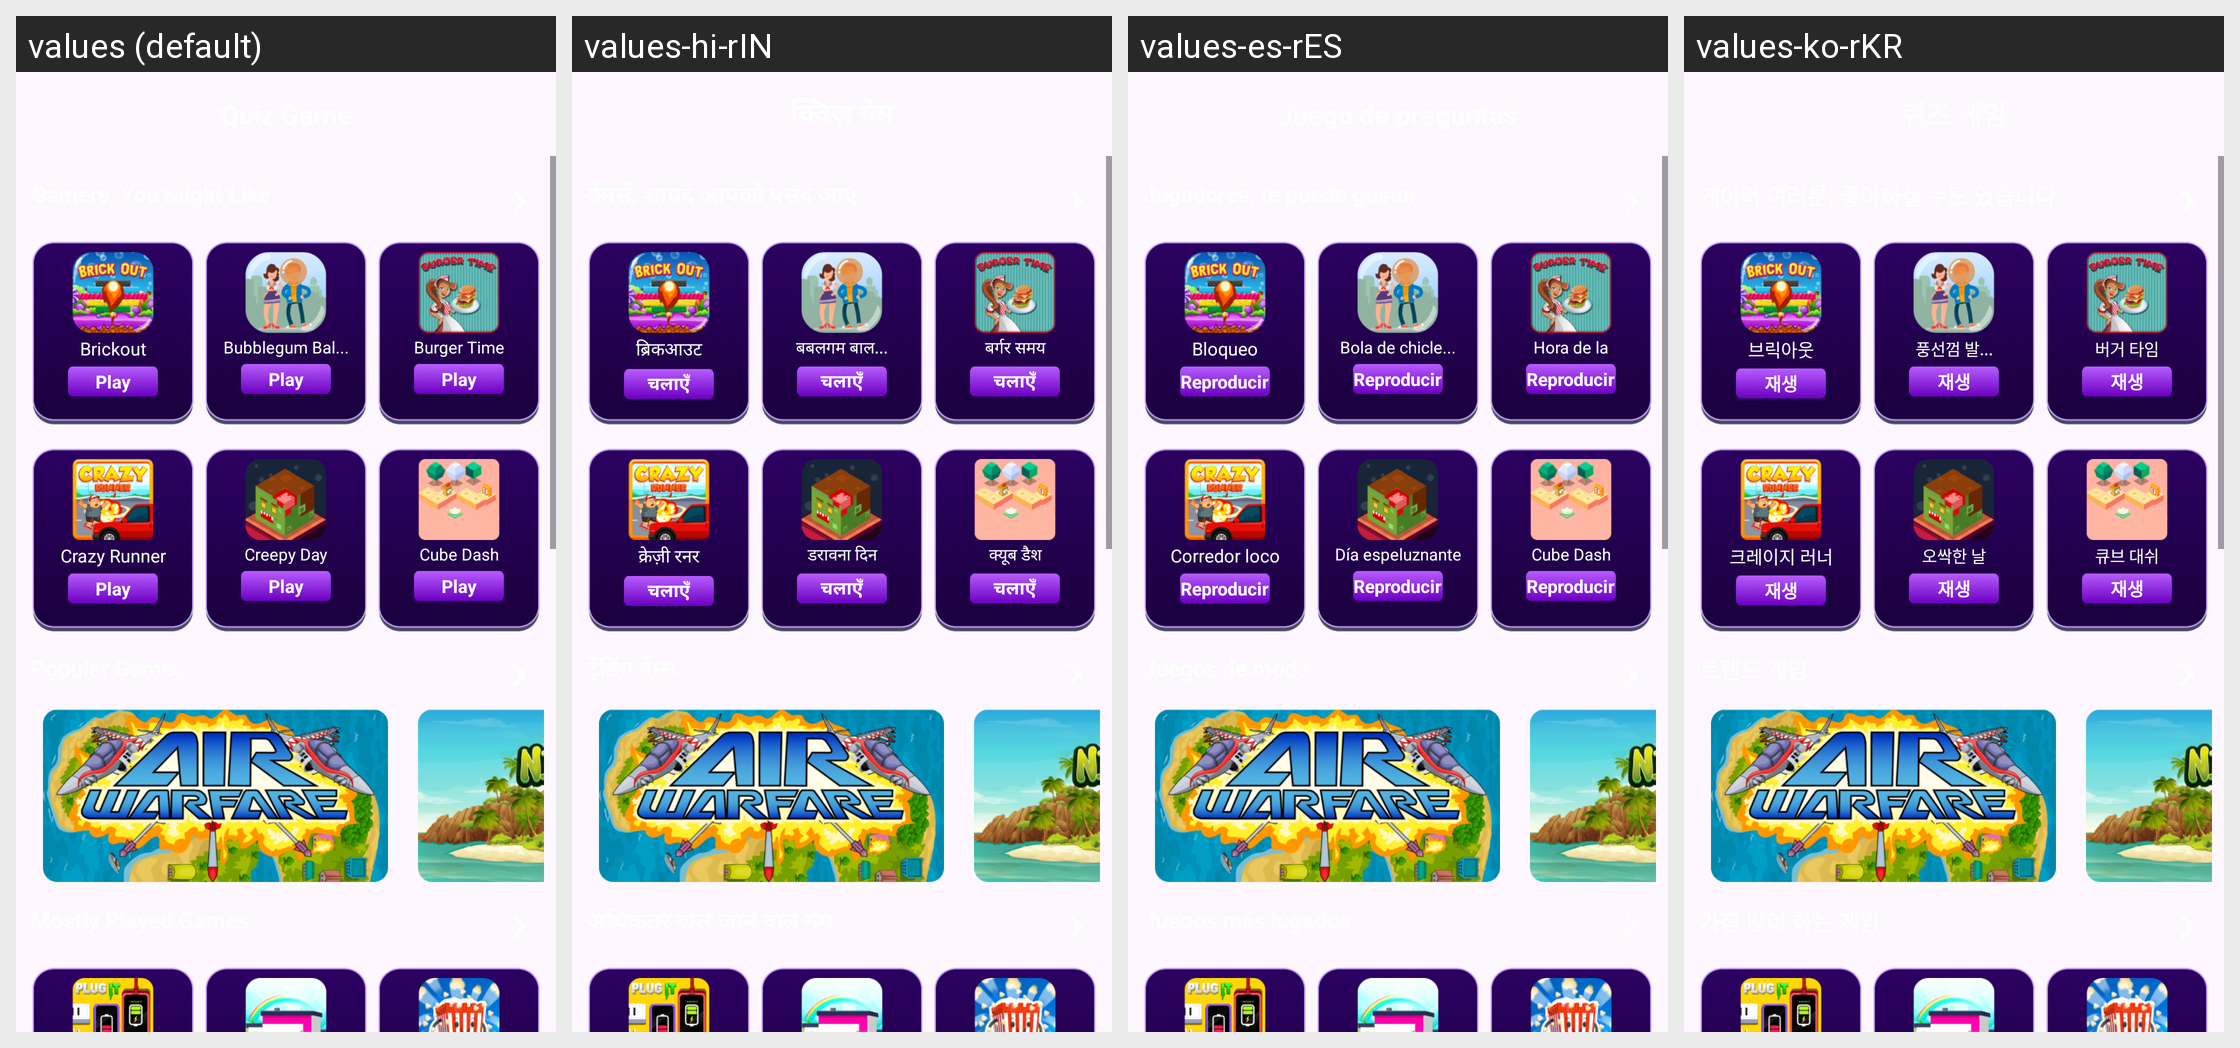

Locale-by-locale string values for the Android screen shown in this grid:
Android screen res/layout/fraggame.xml rendered under 4 locales, left to right: values (default), values-hi-rIN, values-es-rES, values-ko-rKR. Device: Nexus 5 (rendered at 1080×1920; each locale shown at half size, 540×960, under a caption strip naming it); theme Theme.Watchvideo.
Other locales in the repository, not shown: values-in-rID, values-pt-rPT.
Strings drawn on this screen, with the default value and each locale's value (text and hints the layout hard-codes, and strings that could not be matched under every locale, appear in the picture but are not listed):

str_m_game1
  values: Brickout
  values-hi-rIN: ब्रिकआउट
  values-es-rES: Bloqueo
  values-ko-rKR: 브릭아웃

str_play
  values: Play
  values-hi-rIN: चलाएँ
  values-es-rES: Reproducir
  values-ko-rKR: 재생

str_m_game2
  values: Bubblegum Bal...
  values-hi-rIN: बबलगम बाल...
  values-es-rES: Bola de chicle...
  values-ko-rKR: 풍선껌 발...

str_m_game3
  values: Burger Time
  values-hi-rIN: बर्गर समय
  values-es-rES: Hora de la hamburguesa
  values-ko-rKR: 버거 타임

str_m_game5
  values: Crazy Runner
  values-hi-rIN: क्रेज़ी रनर
  values-es-rES: Corredor loco
  values-ko-rKR: 크레이지 러너

str_m_game6
  values: Creepy Day
  values-hi-rIN: डरावना दिन
  values-es-rES: Día espeluznante
  values-ko-rKR: 오싹한 날

str_m_game7
  values: Cube Dash
  values-hi-rIN: क्यूब डैश
  values-es-rES: Cube Dash
  values-ko-rKR: 큐브 대쉬
